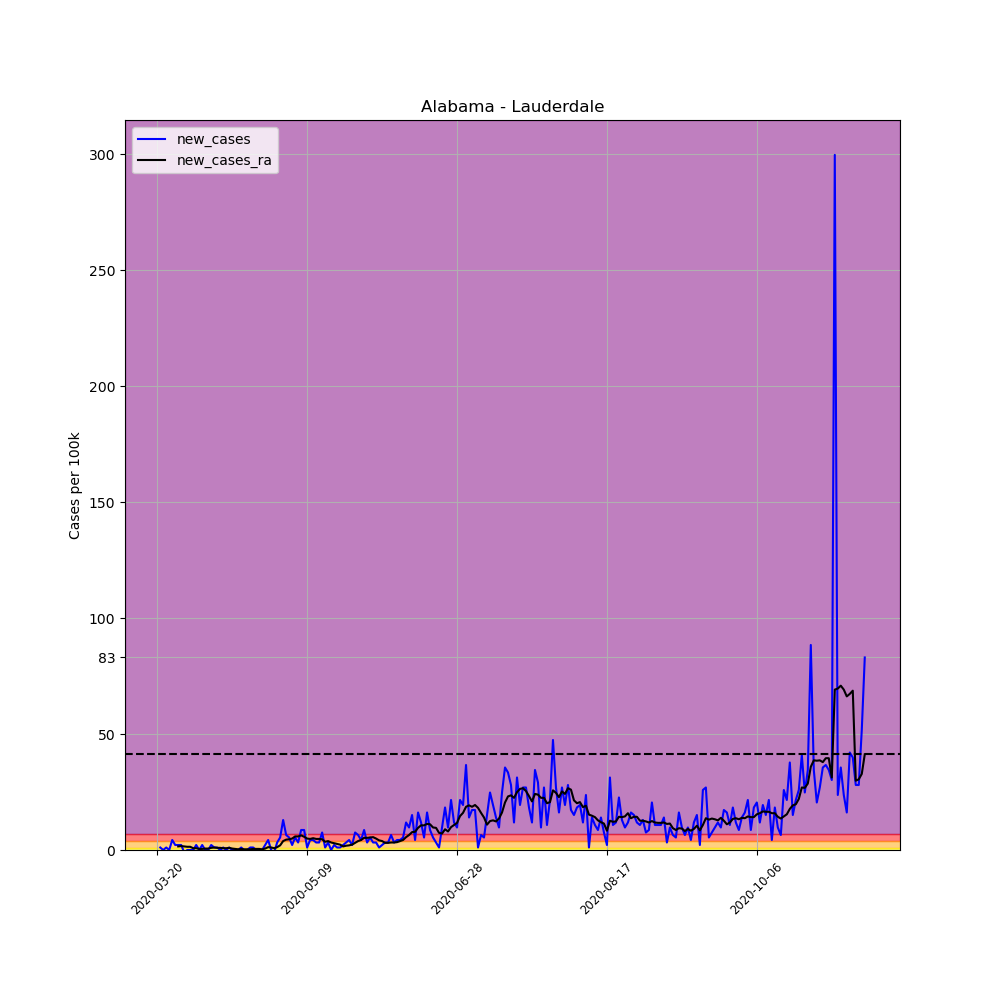

Values plotted in this chart, from the file beside it:
, date, county, state, fips, cases, deaths, COUNTY, STNAME, CTYNAME, POPESTIMATE2019, per_100k, per_100k_ra, new_cases, new_cases_ra
184253, 2020-03-20, Lauderdale, Alabama, 1077, 1, 0, 77, Alabama, Lauderdale, 92729, 1.078, , , 
184254, 2020-03-21, Lauderdale, Alabama, 1077, 2, 0, 77, Alabama, Lauderdale, 92729, 2.157, , 1.078, 
184255, 2020-03-22, Lauderdale, Alabama, 1077, 2, 0, 77, Alabama, Lauderdale, 92729, 2.157, , 0.0, 
184256, 2020-03-23, Lauderdale, Alabama, 1077, 3, 0, 77, Alabama, Lauderdale, 92729, 3.235, , 1.078, 
184257, 2020-03-24, Lauderdale, Alabama, 1077, 3, 0, 77, Alabama, Lauderdale, 92729, 3.235, , 0.0, 
184258, 2020-03-25, Lauderdale, Alabama, 1077, 7, 0, 77, Alabama, Lauderdale, 92729, 7.549, , 4.314, 
184259, 2020-03-26, Lauderdale, Alabama, 1077, 9, 1, 77, Alabama, Lauderdale, 92729, 9.706, 4.16, 2.157, 
184260, 2020-03-27, Lauderdale, Alabama, 1077, 11, 1, 77, Alabama, Lauderdale, 92729, 11.86, 5.7, 2.157, 1.541
184261, 2020-03-28, Lauderdale, Alabama, 1077, 13, 1, 77, Alabama, Lauderdale, 92729, 14.02, 7.395, 2.157, 1.695
184262, 2020-03-29, Lauderdale, Alabama, 1077, 12, 1, 77, Alabama, Lauderdale, 92729, 12.94, 8.935, -1.078, 1.541
184263, 2020-03-30, Lauderdale, Alabama, 1077, 12, 1, 77, Alabama, Lauderdale, 92729, 12.94, 10.32, 0.0, 1.387
184264, 2020-03-31, Lauderdale, Alabama, 1077, 12, 1, 77, Alabama, Lauderdale, 92729, 12.94, 11.71, 0.0, 1.387
184265, 2020-04-01, Lauderdale, Alabama, 1077, 12, 1, 77, Alabama, Lauderdale, 92729, 12.94, 12.48, 0.0, 0.7703
184266, 2020-04-02, Lauderdale, Alabama, 1077, 14, 2, 77, Alabama, Lauderdale, 92729, 15.1, 13.25, 2.157, 0.7703
184267, 2020-04-03, Lauderdale, Alabama, 1077, 14, 2, 77, Alabama, Lauderdale, 92729, 15.1, 13.71, 0.0, 0.4622
184268, 2020-04-04, Lauderdale, Alabama, 1077, 16, 2, 77, Alabama, Lauderdale, 92729, 17.25, 14.17, 2.157, 0.4622
184269, 2020-04-05, Lauderdale, Alabama, 1077, 16, 2, 77, Alabama, Lauderdale, 92729, 17.25, 14.79, 0.0, 0.6162
184270, 2020-04-06, Lauderdale, Alabama, 1077, 16, 2, 77, Alabama, Lauderdale, 92729, 17.25, 15.41, 0.0, 0.6162
184271, 2020-04-07, Lauderdale, Alabama, 1077, 18, 2, 77, Alabama, Lauderdale, 92729, 19.41, 16.33, 2.157, 0.9244
184272, 2020-04-08, Lauderdale, Alabama, 1077, 19, 2, 77, Alabama, Lauderdale, 92729, 20.49, 17.41, 1.078, 1.078
184273, 2020-04-09, Lauderdale, Alabama, 1077, 20, 3, 77, Alabama, Lauderdale, 92729, 21.57, 18.33, 1.078, 0.9244
184274, 2020-04-10, Lauderdale, Alabama, 1077, 20, 3, 77, Alabama, Lauderdale, 92729, 21.57, 19.26, 0.0, 0.9244
184275, 2020-04-11, Lauderdale, Alabama, 1077, 21, 4, 77, Alabama, Lauderdale, 92729, 22.65, 20.03, 1.078, 0.7703
184276, 2020-04-12, Lauderdale, Alabama, 1077, 21, 4, 77, Alabama, Lauderdale, 92729, 22.65, 20.8, 0.0, 0.7703
184277, 2020-04-13, Lauderdale, Alabama, 1077, 22, 4, 77, Alabama, Lauderdale, 92729, 23.73, 21.72, 1.078, 0.9244
184278, 2020-04-14, Lauderdale, Alabama, 1077, 22, 4, 77, Alabama, Lauderdale, 92729, 23.73, 22.34, 0.0, 0.6162
184279, 2020-04-15, Lauderdale, Alabama, 1077, 22, 4, 77, Alabama, Lauderdale, 92729, 23.73, 22.8, 0.0, 0.4622
184280, 2020-04-16, Lauderdale, Alabama, 1077, 22, 4, 77, Alabama, Lauderdale, 92729, 23.73, 23.11, 0.0, 0.3081
184281, 2020-04-17, Lauderdale, Alabama, 1077, 23, 4, 77, Alabama, Lauderdale, 92729, 24.8, 23.57, 1.078, 0.4622
184282, 2020-04-18, Lauderdale, Alabama, 1077, 23, 4, 77, Alabama, Lauderdale, 92729, 24.8, 23.88, 0.0, 0.3081
184283, 2020-04-19, Lauderdale, Alabama, 1077, 23, 4, 77, Alabama, Lauderdale, 92729, 24.8, 24.19, 0.0, 0.3081
184284, 2020-04-20, Lauderdale, Alabama, 1077, 24, 4, 77, Alabama, Lauderdale, 92729, 25.88, 24.5, 1.078, 0.3081
184285, 2020-04-21, Lauderdale, Alabama, 1077, 25, 4, 77, Alabama, Lauderdale, 92729, 26.96, 24.96, 1.078, 0.4622
184286, 2020-04-22, Lauderdale, Alabama, 1077, 25, 3, 77, Alabama, Lauderdale, 92729, 26.96, 25.42, 0.0, 0.4622
184287, 2020-04-23, Lauderdale, Alabama, 1077, 25, 3, 77, Alabama, Lauderdale, 92729, 26.96, 25.88, 0.0, 0.4622
184288, 2020-04-24, Lauderdale, Alabama, 1077, 25, 2, 77, Alabama, Lauderdale, 92729, 26.96, 26.19, 0.0, 0.3081
184289, 2020-04-25, Lauderdale, Alabama, 1077, 27, 2, 77, Alabama, Lauderdale, 92729, 29.12, 26.81, 2.157, 0.6162
184290, 2020-04-26, Lauderdale, Alabama, 1077, 31, 2, 77, Alabama, Lauderdale, 92729, 33.43, 28.04, 4.314, 1.232
184291, 2020-04-27, Lauderdale, Alabama, 1077, 31, 2, 77, Alabama, Lauderdale, 92729, 33.43, 29.12, 0.0, 1.078
184292, 2020-04-28, Lauderdale, Alabama, 1077, 30, 2, 77, Alabama, Lauderdale, 92729, 32.35, 29.89, -1.078, 0.7703
184293, 2020-04-29, Lauderdale, Alabama, 1077, 33, 2, 77, Alabama, Lauderdale, 92729, 35.59, 31.12, 3.235, 1.232
184294, 2020-04-30, Lauderdale, Alabama, 1077, 38, 2, 77, Alabama, Lauderdale, 92729, 40.98, 33.12, 5.392, 2.003
184295, 2020-05-01, Lauderdale, Alabama, 1077, 50, 2, 77, Alabama, Lauderdale, 92729, 53.92, 36.97, 12.94, 3.851
184296, 2020-05-02, Lauderdale, Alabama, 1077, 56, 2, 77, Alabama, Lauderdale, 92729, 60.39, 41.44, 6.47, 4.468
184297, 2020-05-03, Lauderdale, Alabama, 1077, 61, 2, 77, Alabama, Lauderdale, 92729, 65.78, 46.06, 5.392, 4.622
184298, 2020-05-04, Lauderdale, Alabama, 1077, 63, 2, 77, Alabama, Lauderdale, 92729, 67.94, 50.99, 2.157, 4.93
184299, 2020-05-05, Lauderdale, Alabama, 1077, 68, 2, 77, Alabama, Lauderdale, 92729, 73.33, 56.85, 5.392, 5.854
184300, 2020-05-06, Lauderdale, Alabama, 1077, 71, 2, 77, Alabama, Lauderdale, 92729, 76.57, 62.7, 3.235, 5.854
184301, 2020-05-07, Lauderdale, Alabama, 1077, 79, 2, 77, Alabama, Lauderdale, 92729, 85.19, 69.02, 8.627, 6.316
184302, 2020-05-08, Lauderdale, Alabama, 1077, 87, 2, 77, Alabama, Lauderdale, 92729, 93.82, 74.72, 8.627, 5.7
184303, 2020-05-09, Lauderdale, Alabama, 1077, 88, 2, 77, Alabama, Lauderdale, 92729, 94.9, 79.65, 1.078, 4.93
184304, 2020-05-10, Lauderdale, Alabama, 1077, 92, 2, 77, Alabama, Lauderdale, 92729, 99.21, 84.42, 4.314, 4.776
184305, 2020-05-11, Lauderdale, Alabama, 1077, 96, 2, 77, Alabama, Lauderdale, 92729, 103.5, 89.51, 4.314, 5.084
184306, 2020-05-12, Lauderdale, Alabama, 1077, 99, 2, 77, Alabama, Lauderdale, 92729, 106.8, 94.28, 3.235, 4.776
184307, 2020-05-13, Lauderdale, Alabama, 1077, 102, 2, 77, Alabama, Lauderdale, 92729, 110, 99.06, 3.235, 4.776
184308, 2020-05-14, Lauderdale, Alabama, 1077, 109, 2, 77, Alabama, Lauderdale, 92729, 117.5, 103.7, 7.549, 4.622
184309, 2020-05-15, Lauderdale, Alabama, 1077, 110, 2, 77, Alabama, Lauderdale, 92729, 118.6, 107.2, 1.078, 3.543
184310, 2020-05-16, Lauderdale, Alabama, 1077, 113, 2, 77, Alabama, Lauderdale, 92729, 121.9, 111.1, 3.235, 3.851
184311, 2020-05-17, Lauderdale, Alabama, 1077, 113, 2, 77, Alabama, Lauderdale, 92729, 121.9, 114.3, 0.0, 3.235
184312, 2020-05-18, Lauderdale, Alabama, 1077, 115, 2, 77, Alabama, Lauderdale, 92729, 124, 117.2, 2.157, 2.927
... 177 more rows
